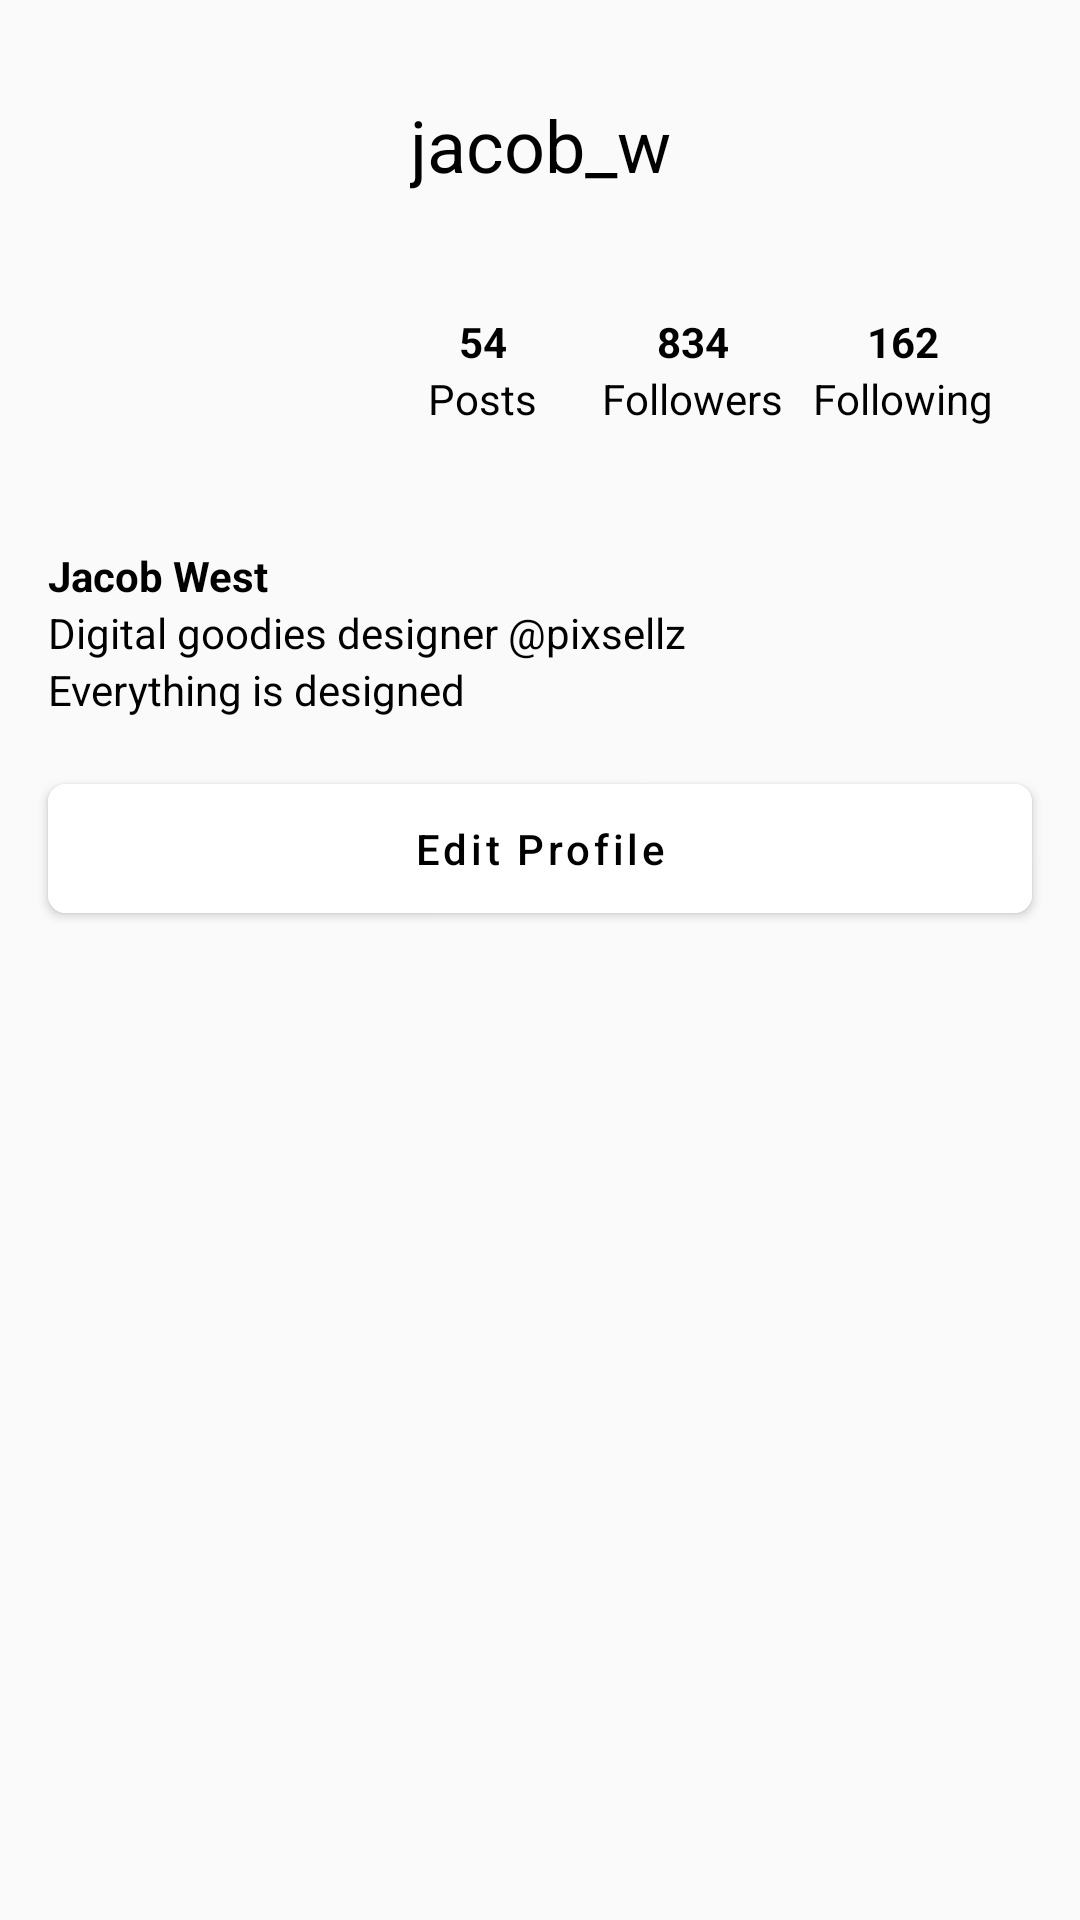

Android layout source for this screen:
<!-- AndroidManifest.xml: application theme Theme.MLesson6 -->
<!-- res/layout/fragment_user.xml -->
<androidx.constraintlayout.widget.ConstraintLayout xmlns:android="http://schemas.android.com/apk/res/android"
    xmlns:app="http://schemas.android.com/apk/res-auto"
    xmlns:tools="http://schemas.android.com/tools"
    android:layout_width="match_parent"
    android:layout_height="match_parent"
    tools:context="fragments.UserFragment">

    <TextView
        android:id="@+id/jacob_w"
        android:layout_width="wrap_content"
        android:layout_height="wrap_content"
        android:layout_marginTop="32dp"
        android:text="jacob_w"
        android:textColor="@color/black"
        android:textSize="24sp"
        app:layout_constraintEnd_toEndOf="parent"
        app:layout_constraintStart_toStartOf="parent"
        app:layout_constraintTop_toTopOf="parent" />

    <ImageView
        android:id="@+id/image_user_im"
        android:layout_width="86dp"
        android:layout_height="86dp"
        android:layout_marginStart="16dp"
        android:layout_marginTop="16dp"
        android:src="@drawable/img"
        app:layout_constraintStart_toStartOf="parent"
        app:layout_constraintTop_toBottomOf="@+id/jacob_w" />

    <LinearLayout
        android:layout_width="0dp"
        android:layout_height="wrap_content"
        android:layout_marginTop="16dp"
        android:baselineAligned="false"
        android:gravity="clip_horizontal"
        android:orientation="horizontal"
        android:padding="24dp"
        android:weightSum="3"
        app:layout_constraintEnd_toEndOf="parent"
        app:layout_constraintStart_toEndOf="@+id/image_user_im"
        app:layout_constraintTop_toBottomOf="@+id/jacob_w">

        <LinearLayout
            android:layout_width="0dp"
            android:layout_height="wrap_content"
            android:layout_weight="1"
            android:gravity="center"
            android:orientation="vertical">

            <TextView
                android:layout_width="wrap_content"
                android:layout_height="wrap_content"
                android:text="54"
                android:textColor="@color/black"
                android:textStyle="bold" />

            <TextView
                android:layout_width="wrap_content"
                android:layout_height="wrap_content"
                android:text="Posts"
                android:textColor="@color/black" />
        </LinearLayout>

        <LinearLayout
            android:layout_width="0dp"
            android:layout_height="wrap_content"
            android:layout_weight="1"
            android:gravity="center"
            android:orientation="vertical">

            <TextView
                android:layout_width="wrap_content"
                android:layout_height="wrap_content"
                android:text="834"
                android:textColor="@color/black"
                android:textStyle="bold" />

            <TextView
                android:layout_width="wrap_content"
                android:layout_height="wrap_content"
                android:text="Followers"
                android:textColor="@color/black" />
        </LinearLayout>

        <LinearLayout
            android:layout_width="0dp"
            android:layout_height="wrap_content"
            android:layout_weight="1"
            android:gravity="center"
            android:orientation="vertical">

            <TextView
                android:layout_width="wrap_content"
                android:layout_height="wrap_content"
                android:text="162"
                android:textColor="@color/black"
                android:textStyle="bold" />

            <TextView
                android:layout_width="wrap_content"
                android:layout_height="wrap_content"
                android:text="Following"
                android:textColor="@color/black" />
        </LinearLayout>
    </LinearLayout>

    <LinearLayout
        android:id="@+id/profile"
        android:layout_width="wrap_content"
        android:layout_height="wrap_content"
        android:layout_marginStart="16dp"
        android:layout_marginTop="16dp"
        android:gravity="start"
        android:orientation="vertical"
        app:layout_constraintStart_toStartOf="parent"
        app:layout_constraintTop_toBottomOf="@+id/image_user_im">

        <TextView
            android:layout_width="wrap_content"
            android:layout_height="wrap_content"
            android:text="Jacob West"
            android:textColor="@color/black"
            android:textStyle="bold" />

        <TextView
            android:layout_width="wrap_content"
            android:layout_height="wrap_content"
            android:text="Digital goodies designer @pixsellz"
            android:textColor="@color/black" />

        <TextView
            android:layout_width="wrap_content"
            android:layout_height="wrap_content"
            android:text="Everything is designed"
            android:textColor="@color/black" />
    </LinearLayout>

    <com.google.android.material.button.MaterialButton
        android:id="@+id/btn"
        android:layout_width="match_parent"
        android:layout_height="wrap_content"
        android:layout_marginHorizontal="16dp"
        android:layout_marginTop="16dp"
        android:backgroundTint="@color/white"
        android:hint="Edit Profile"
        android:padding="12dp"
        android:textColorHint="@color/black"
        app:cornerRadius="6dp"
        app:layout_constraintEnd_toEndOf="parent"
        app:layout_constraintStart_toStartOf="parent"
        app:layout_constraintTop_toBottomOf="@+id/profile" />


</androidx.constraintlayout.widget.ConstraintLayout>
<!-- resources referenced by this layout -->
<resources>
  <style name="Theme.MLesson6" parent="Theme.MaterialComponents.DayNight.NoActionBar.Bridge">
          
          <item name="colorPrimary">@color/purple_500</item>
          <item name="colorPrimaryVariant">@color/purple_700</item>
          <item name="colorOnPrimary">@color/white</item>
          
          <item name="colorSecondary">@color/teal_200</item>
          <item name="colorSecondaryVariant">@color/teal_700</item>
          <item name="colorOnSecondary">@color/black</item>
          
          <item name="android:statusBarColor" tools:targetApi="l">@color/white</item>
          
      </style>
  <!-- not gathered from this repository: default colours our renderer supplied (Android Studio template values) -->
  <color name="purple_500">#FF6200EE</color>
  <color name="purple_700">#FF3700B3</color>
  <color name="teal_200">#FF03DAC5</color>
  <color name="teal_700">#FF018786</color>
  <color name="black">#FF000000</color>
  <color name="white">#FFFFFFFF</color>
</resources>
